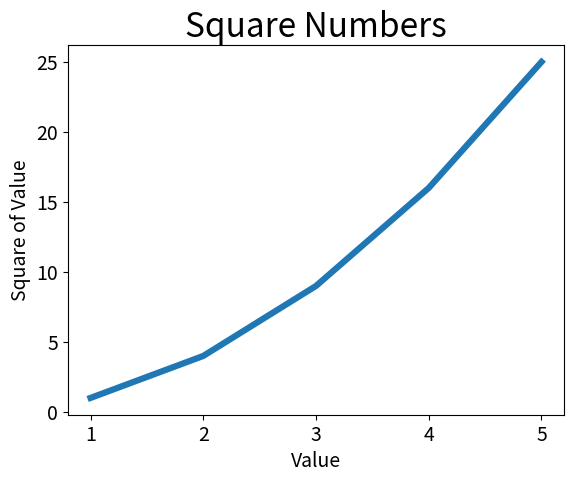

The script that saved this image:
import matplotlib.pyplot as plt

input_values = [1, 2, 3, 4, 5]
squares = [1, 4, 9, 16, 25]

plt.plot(input_values, squares, linewidth = 4.5)

#设置图表标题，并给坐标轴加上标签
plt.title("Square Numbers", fontsize = 24)
plt.xlabel("Value", fontsize = 14)
plt.ylabel("Square of Value", fontsize = 14)

#设置刻度标记的大小
plt.tick_params(axis = "both", labelsize = 14)


plt.show()